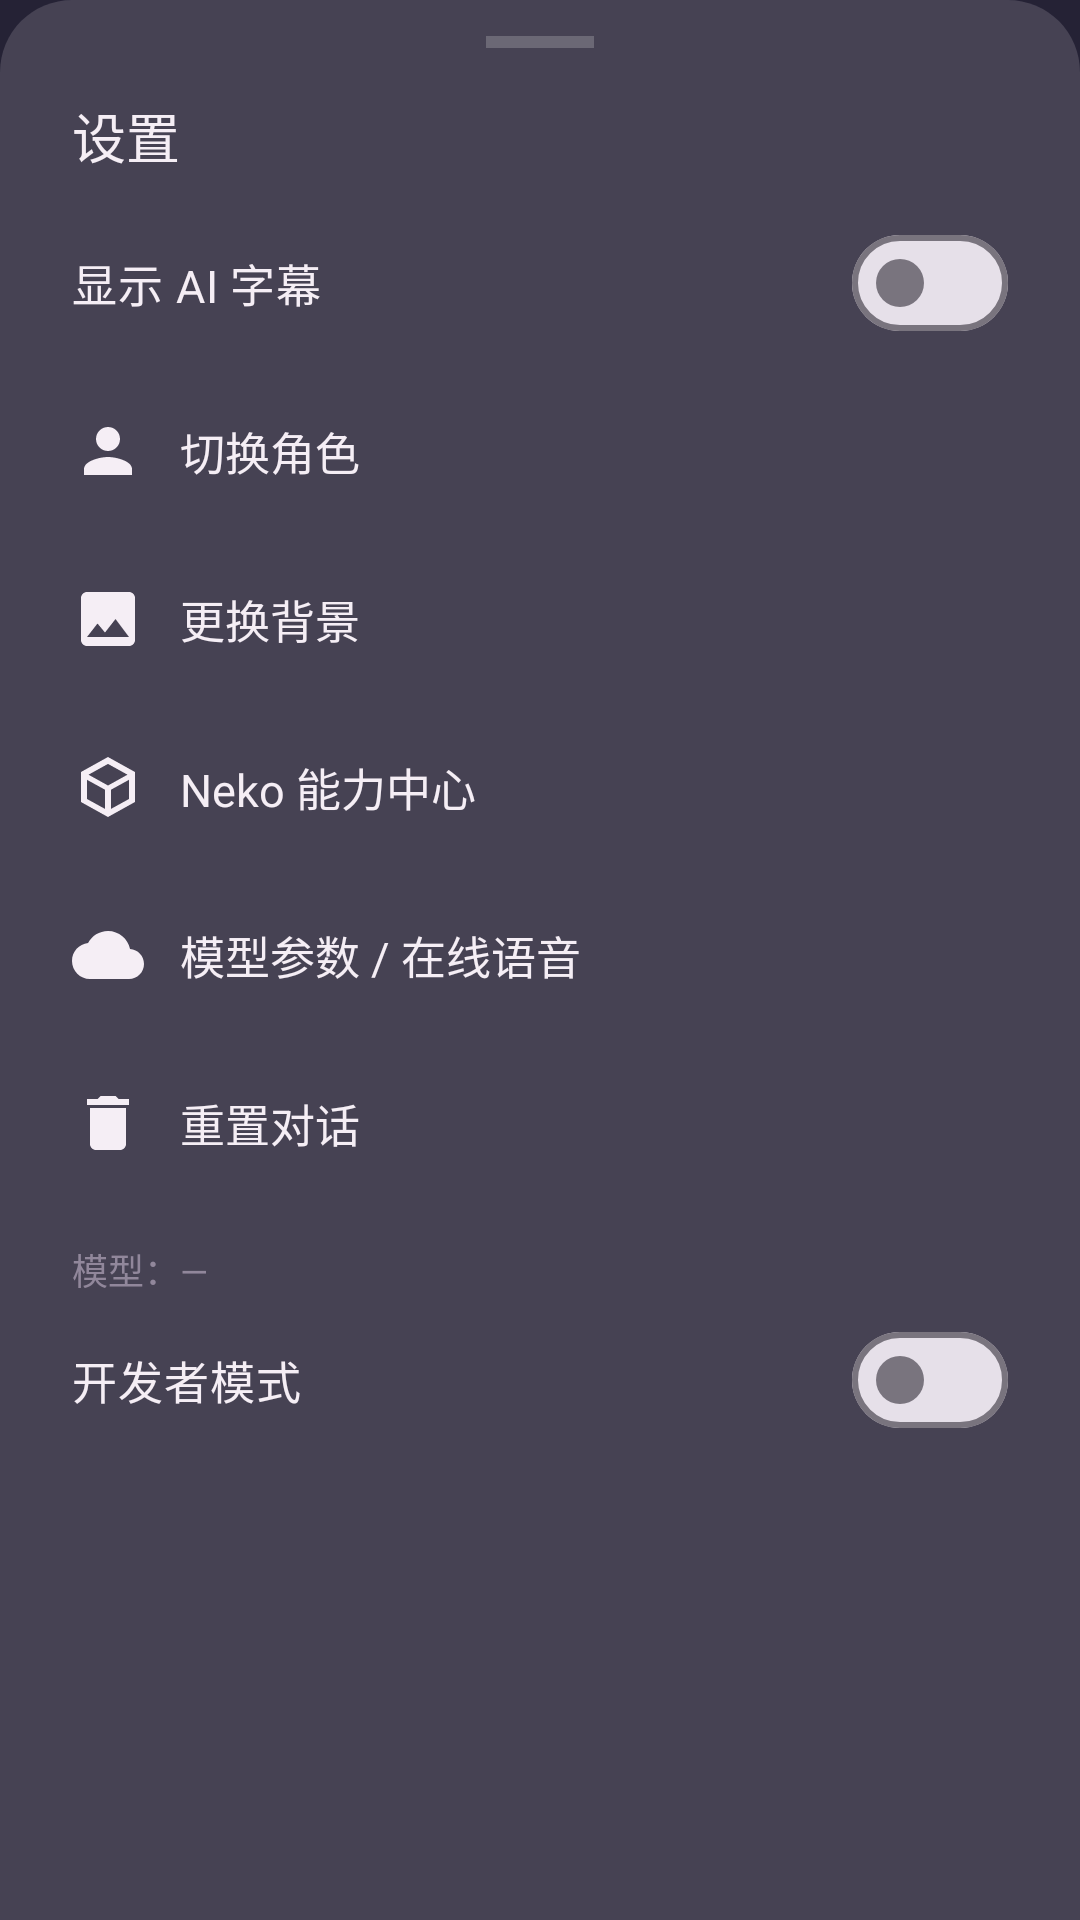

Produce the Android XML layout that renders to this screen, including the resource entries it uses.
<!-- AndroidManifest.xml: application theme Theme.MoeAvatar -->
<!-- res/layout/dialog_settings.xml -->
<?xml version="1.0" encoding="utf-8"?>
<androidx.core.widget.NestedScrollView xmlns:android="http://schemas.android.com/apk/res/android"
    android:fillViewport="true"
    android:overScrollMode="never"
    android:layout_width="match_parent"
    android:layout_height="wrap_content">

<LinearLayout
    android:layout_width="match_parent"
    android:layout_height="wrap_content"
    android:orientation="vertical"
    android:background="@drawable/bg_sheet"
    android:paddingStart="24dp"
    android:paddingEnd="24dp"
    android:paddingTop="12dp"
    android:paddingBottom="28dp">

    
    <View
        android:layout_width="36dp"
        android:layout_height="4dp"
        android:layout_gravity="center_horizontal"
        android:layout_marginBottom="16dp"
        android:background="@color/frost_border" />

    <TextView
        android:layout_width="wrap_content"
        android:layout_height="wrap_content"
        android:text="设置"
        android:textColor="@color/text_primary"
        android:textSize="18sp"
        android:layout_marginBottom="8dp" />

    
    <com.google.android.material.materialswitch.MaterialSwitch
        android:id="@+id/switch_ai_subtitle"
        android:layout_width="match_parent"
        android:layout_height="56dp"
        android:text="显示 AI 字幕"
        android:textColor="@color/text_primary"
        android:textSize="15sp" />

    
    <TextView
        android:id="@+id/row_switch_avatar"
        android:layout_width="match_parent"
        android:layout_height="56dp"
        android:gravity="center_vertical"
        android:text="切换角色"
        android:textColor="@color/text_primary"
        android:textSize="15sp"
        android:drawableStart="@drawable/ic_avatar_swap"
        android:drawablePadding="12dp"
        android:background="?attr/selectableItemBackground" />

    
    <TextView
        android:id="@+id/row_background"
        android:layout_width="match_parent"
        android:layout_height="56dp"
        android:gravity="center_vertical"
        android:text="更换背景"
        android:textColor="@color/text_primary"
        android:textSize="15sp"
        android:drawableStart="@drawable/ic_bg_swap"
        android:drawablePadding="12dp"
        android:background="?attr/selectableItemBackground" />

    
    <TextView
        android:id="@+id/row_capability_center"
        android:layout_width="match_parent"
        android:layout_height="56dp"
        android:gravity="center_vertical"
        android:text="Neko 能力中心"
        android:textColor="@color/text_primary"
        android:textSize="15sp"
        android:drawableStart="@drawable/ic_capability"
        android:drawablePadding="12dp"
        android:background="?attr/selectableItemBackground" />

    
    <TextView
        android:id="@+id/row_online_config"
        android:layout_width="match_parent"
        android:layout_height="56dp"
        android:gravity="center_vertical"
        android:text="模型参数 / 在线语音"
        android:textColor="@color/text_primary"
        android:textSize="15sp"
        android:drawableStart="@drawable/ic_cloud"
        android:drawablePadding="12dp"
        android:background="?attr/selectableItemBackground" />

    
    <TextView
        android:id="@+id/row_reset"
        android:layout_width="match_parent"
        android:layout_height="56dp"
        android:gravity="center_vertical"
        android:text="重置对话"
        android:textColor="@color/text_primary"
        android:textSize="15sp"
        android:drawableStart="@drawable/ic_clear"
        android:drawablePadding="12dp"
        android:background="?attr/selectableItemBackground" />

    
    <TextView
        android:id="@+id/tv_model_info"
        android:layout_width="match_parent"
        android:layout_height="wrap_content"
        android:paddingTop="12dp"
        android:text="模型：—"
        android:textColor="@color/text_tertiary"
        android:textSize="12sp" />

    <com.google.android.material.materialswitch.MaterialSwitch
        android:id="@+id/switch_developer_mode"
        android:layout_width="match_parent"
        android:layout_height="56dp"
        android:text="开发者模式"
        android:textColor="@color/text_primary"
        android:textSize="15sp" />

    <LinearLayout
        android:id="@+id/developer_options"
        android:layout_width="match_parent"
        android:layout_height="wrap_content"
        android:orientation="vertical"
        android:paddingStart="16dp"
        android:visibility="gone">

        <TextView
            android:id="@+id/row_performance_panel"
            android:layout_width="match_parent"
            android:layout_height="52dp"
            android:gravity="center_vertical"
            android:text="性能参数  ›"
            android:textColor="@color/text_secondary"
            android:textSize="14sp"
            android:background="?attr/selectableItemBackground" />

        <com.google.android.material.materialswitch.MaterialSwitch
            android:id="@+id/switch_perf_overlay"
            android:layout_width="match_parent"
            android:layout_height="52dp"
            android:text="显示性能信息"
            android:textColor="@color/text_secondary"
            android:textSize="14sp" />

        <com.google.android.material.materialswitch.MaterialSwitch
            android:id="@+id/switch_perf_logs"
            android:layout_width="match_parent"
            android:layout_height="52dp"
            android:text="开启性能记录（logcat）"
            android:textColor="@color/text_secondary"
            android:textSize="14sp" />

        <TextView
            android:id="@+id/tv_tts_steps"
            android:layout_width="match_parent"
            android:layout_height="wrap_content"
            android:layout_marginTop="8dp"
            android:textColor="@color/text_secondary"
            android:textSize="14sp" />

        <SeekBar
            android:id="@+id/seek_tts_steps"
            android:layout_width="match_parent"
            android:layout_height="40dp"
            android:max="5"
            android:progress="5" />

        <com.google.android.material.materialswitch.MaterialSwitch
            android:id="@+id/switch_live_acting"
            android:layout_width="match_parent"
            android:layout_height="52dp"
            android:text="启用表情反馈（本地/线上）"
            android:textColor="@color/text_secondary"
            android:textSize="14sp" />

        <com.google.android.material.materialswitch.MaterialSwitch
            android:id="@+id/switch_local_multi_turn"
            android:layout_width="match_parent"
            android:layout_height="52dp"
            android:text="本地模型多轮对话"
            android:textColor="@color/text_secondary"
            android:textSize="14sp" />
    </LinearLayout>

</LinearLayout>
</androidx.core.widget.NestedScrollView>
<!-- resources referenced by this layout -->
<resources>
  <color name="frost_border">#33FFFFFF</color>
  <color name="text_primary">#FFF5EEF5</color>
  <color name="text_secondary">#FFC8BFD0</color>
  <color name="text_tertiary">#FF91879B</color>
  <!-- drawable bg_sheet (drawable) -->
  <?xml version="1.0" encoding="utf-8"?>
  <layer-list xmlns:android="http://schemas.android.com/apk/res/android">
      <item>
          <shape android:shape="rectangle">
              <solid android:color="@color/bg_deep" />
              <corners android:topLeftRadius="24dp" android:topRightRadius="24dp" />
          </shape>
      </item>
      <item>
          <shape android:shape="rectangle">
              <solid android:color="@color/frost_surface" />
              <corners android:topLeftRadius="24dp" android:topRightRadius="24dp" />
          </shape>
      </item>
  </layer-list>
  <!-- drawable ic_avatar_swap (drawable) -->
  <?xml version="1.0" encoding="utf-8"?>
  <vector xmlns:android="http://schemas.android.com/apk/res/android"
      android:width="24dp"
      android:height="24dp"
      android:viewportWidth="24"
      android:viewportHeight="24"
      android:tint="@color/text_primary">
      <path
          android:fillColor="#FFFFFF"
          android:pathData="M12,12c2.21,0 4,-1.79 4,-4s-1.79,-4 -4,-4 -4,1.79 -4,4 1.79,4 4,4zM12,14c-2.67,0 -8,1.34 -8,4v2h16v-2c0,-2.66 -5.33,-4 -8,-4z" />
  </vector>
  <!-- drawable ic_bg_swap (drawable) -->
  <?xml version="1.0" encoding="utf-8"?>
  <vector xmlns:android="http://schemas.android.com/apk/res/android"
      android:width="24dp"
      android:height="24dp"
      android:viewportWidth="24"
      android:viewportHeight="24"
      android:tint="@color/text_primary">
      <path
          android:fillColor="#FFFFFF"
          android:pathData="M21,19V5c0,-1.1 -0.9,-2 -2,-2H5C3.9,3 3,3.9 3,5v14c0,1.1 0.9,2 2,2h14C20.1,21 21,20.1 21,19zM8.5,13.5l2.5,3.01L14.5,12l4.5,6H5L8.5,13.5z" />
  </vector>
  <!-- drawable ic_capability (drawable) -->
  <?xml version="1.0" encoding="utf-8"?>
  <vector xmlns:android="http://schemas.android.com/apk/res/android"
      android:width="24dp"
      android:height="24dp"
      android:viewportWidth="24"
      android:viewportHeight="24"
      android:tint="@color/text_primary">
      <path
          android:fillColor="#FFFFFF"
          android:pathData="M12,2 L3,7 L3,17 L12,22 L21,17 L21,7 Z M12,4.3 L18.5,7.9 L12,11.5 L5.5,7.9 Z M5,9.6 L11,12.9 L11,19.3 L5,16 Z M13,19.3 L13,12.9 L19,9.6 L19,16 Z" />
  </vector>
  <!-- drawable ic_clear (drawable) -->
  <?xml version="1.0" encoding="utf-8"?>
  <vector xmlns:android="http://schemas.android.com/apk/res/android"
      android:width="24dp"
      android:height="24dp"
      android:viewportWidth="24"
      android:viewportHeight="24"
      android:tint="@color/text_primary">
      <path
          android:fillColor="#FFFFFF"
          android:pathData="M6,19c0,1.1 0.9,2 2,2h8c1.1,0 2,-0.9 2,-2V7H6v12zM19,4h-3.5l-1,-1h-5l-1,1H5v2h14V4z" />
  </vector>
  <!-- drawable ic_cloud (drawable) -->
  <?xml version="1.0" encoding="utf-8"?>
  <vector xmlns:android="http://schemas.android.com/apk/res/android"
      android:width="24dp"
      android:height="24dp"
      android:viewportWidth="24"
      android:viewportHeight="24"
      android:tint="@color/text_primary">
      <path
          android:fillColor="#FFFFFF"
          android:pathData="M19.35,10.04C18.67,6.59 15.64,4 12,4 9.11,4 6.6,5.64 5.35,8.04 2.34,8.36 0,10.91 0,14c0,3.31 2.69,6 6,6h13c2.76,0 5,-2.24 5,-5 0,-2.64 -2.05,-4.78 -4.65,-4.96z" />
  </vector>
  <color name="bg_deep">#FF252235</color>
  <color name="frost_surface">#26FFF5FA</color>
  <color name="accent_pink">#FFD9A6BC</color>
  <color name="accent_pink_dim">#FFF0C6D7</color>
</resources>
